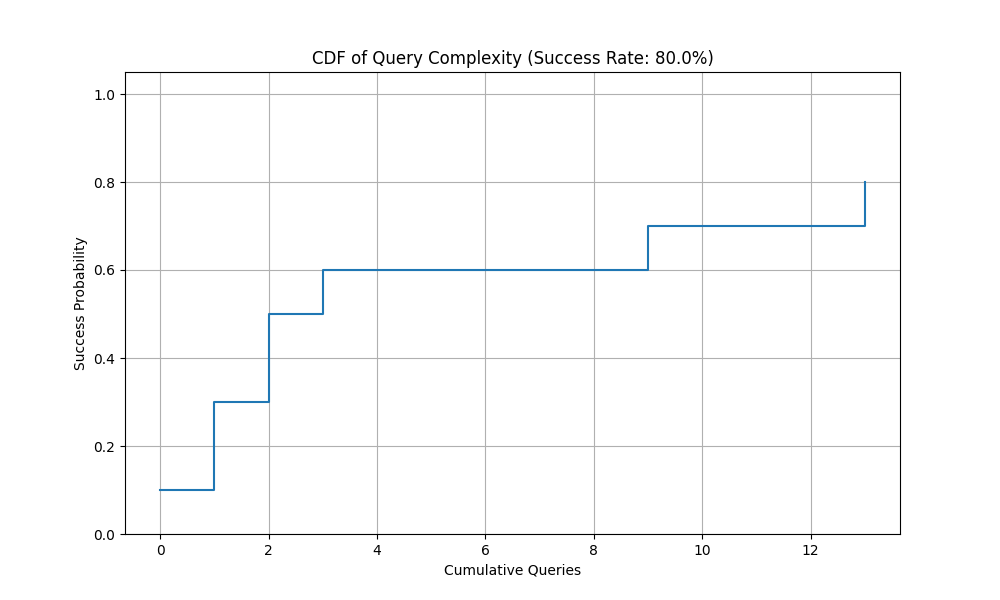

The table this chart was drawn from, first rows:
Queries, Success_Probability
0, 0.1
1, 0.2
1, 0.3
2, 0.4
2, 0.5
3, 0.6
9, 0.7
13, 0.8
